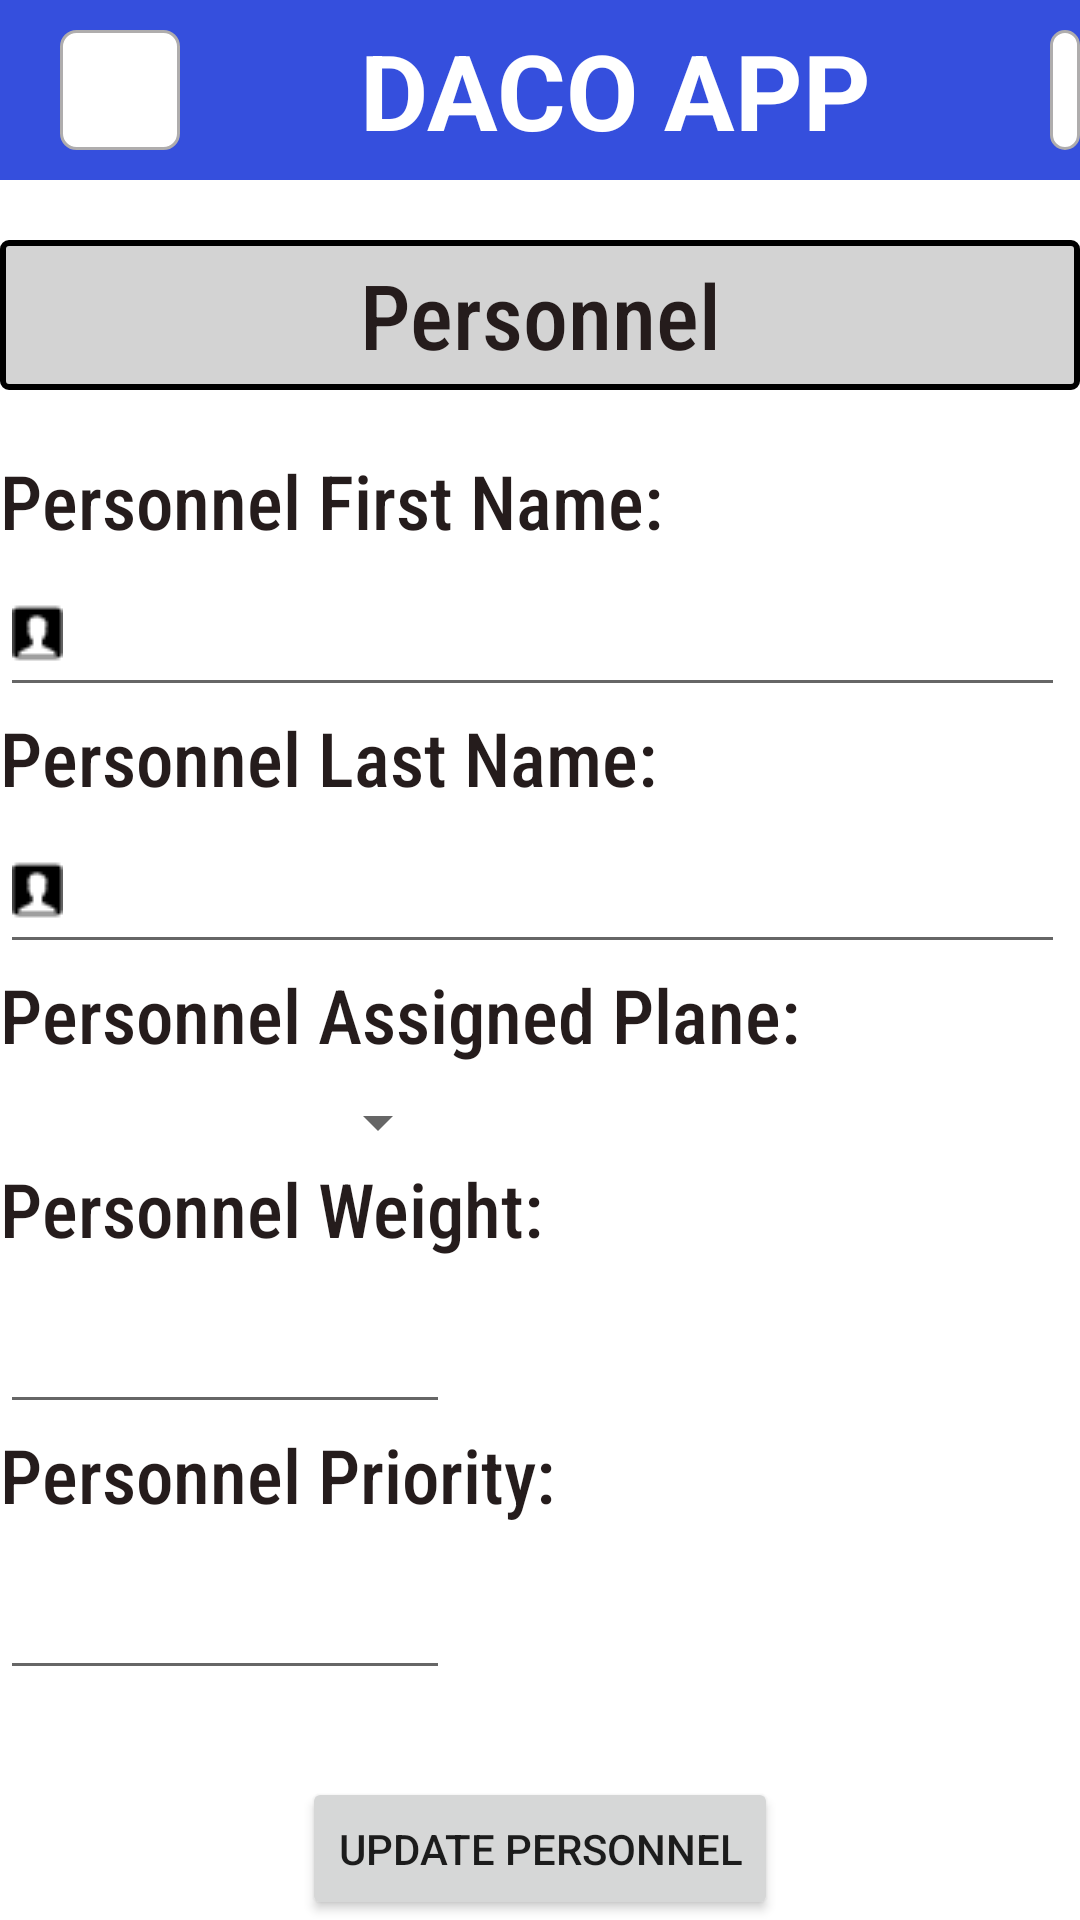

Reconstruct the res/layout file that produces this screen, plus the resources it refers to.
<!-- AndroidManifest.xml: application theme Theme.Daco -->
<!-- res/layout/activity_single_personnel.xml -->
<?xml version="1.0" encoding="utf-8"?>
<RelativeLayout xmlns:android="http://schemas.android.com/apk/res/android"
    xmlns:tools="http://schemas.android.com/tools"
    android:layout_width="match_parent"
    android:layout_height="match_parent"
    tools:context=".SinglePersonnelActivity">

    <RelativeLayout
        android:layout_width="match_parent"
        android:layout_height="wrap_content"
        android:layout_marginTop="80dp"
        android:background="@drawable/rectangle_shape">

        <TextView
            android:id="@+id/textView"
            android:layout_width="300dp"
            android:layout_height="50dp"
            android:layout_centerHorizontal="true"
            android:layout_gravity="center_horizontal|center"
            android:fontFamily="sans-serif-condensed-medium"
            android:gravity="center"
            android:text="@string/personnel"
            android:textColor="@color/design_default_color_primary"
            android:textSize="30sp" />

    </RelativeLayout>

    <RelativeLayout
        android:layout_width="match_parent"
        android:layout_height="590dp"
        android:layout_marginTop="150dp">

        <TextView
            android:id="@+id/personnel_fname"
            android:layout_width="match_parent"
            android:layout_height="wrap_content"
            android:fontFamily="sans-serif-condensed-medium"
            android:text="Personnel First Name:"
            android:textColor="@color/design_default_color_primary"
            android:textSize="25sp" />

        <EditText
            android:id="@+id/personnel_fname_input"
            android:layout_width="355dp"
            android:layout_height="52dp"
            android:layout_below="@id/personnel_fname"
            android:drawableStart="@drawable/username_icon"
            android:drawablePadding="10dp"
            android:inputType="text"
            tools:ignore="SpeakableTextPresentCheck"
            android:hint=""
            android:theme="@style/EditTextThemeOverlay"
            android:textColorHint="@color/purple_700"/>

        <TextView
            android:id="@+id/personnel_lname"
            android:layout_width="match_parent"
            android:layout_height="wrap_content"
            android:layout_below="@id/personnel_fname_input"
            android:fontFamily="sans-serif-condensed-medium"
            android:text="Personnel Last Name:"
            android:textColor="@color/design_default_color_primary"
            android:textSize="25sp" />

        <EditText
            android:id="@+id/personnel_lname_input"
            android:layout_width="355dp"
            android:layout_height="52dp"
            android:layout_below="@id/personnel_lname"
            android:drawableStart="@drawable/username_icon"
            android:drawablePadding="10dp"
            android:inputType="text"
            tools:ignore="SpeakableTextPresentCheck"
            android:hint=""
            android:theme="@style/EditTextThemeOverlay"
            android:textColorHint="@color/purple_700"/>

        <TextView
            android:id="@+id/peronnel_id"
            android:layout_width="match_parent"
            android:layout_height="wrap_content"
            android:layout_below="@id/personnel_lname_input"
            android:fontFamily="sans-serif-condensed-medium"
            android:text="Personnel Assigned Plane:"
            android:textColor="@color/design_default_color_primary"
            android:textSize="25sp" />

        <Spinner
            android:id="@+id/planes_spinner"
            android:layout_width="150dp"
            android:layout_height="wrap_content"
            android:layout_marginTop="7dp"
            android:layout_below="@id/peronnel_id"
            android:drawablePadding="10dp" />

        <TextView
            android:id="@+id/personnel_weight_label"
            android:layout_width="match_parent"
            android:layout_height="wrap_content"
            android:layout_below="@id/planes_spinner"
            android:fontFamily="sans-serif-condensed-medium"
            android:text="Personnel Weight:"
            android:textColor="@color/design_default_color_primary"
            android:textSize="25sp" />

        <EditText
            android:id="@+id/personnel_weight_input"
            android:layout_width="150dp"
            android:layout_height="wrap_content"
            android:layout_below="@id/personnel_weight_label"
            android:layout_marginTop="7dp"
            android:digits="0123456789"
            android:drawablePadding="10dp"
            android:hint=""
            android:inputType="number"
            android:maxLength="7"
            android:maxLines="1"
            android:minHeight="48dp"
            android:textColorHint="@color/purple_700"
            android:theme="@style/EditTextThemeOverlay"
            tools:ignore="SpeakableTextPresentCheck" />

        <TextView
            android:id="@+id/personnel_priority_label"
            android:layout_width="match_parent"
            android:layout_height="wrap_content"
            android:layout_below="@id/personnel_weight_input"
            android:fontFamily="sans-serif-condensed-medium"
            android:text="Personnel Priority:"
            android:textColor="@color/design_default_color_primary"
            android:textSize="25sp" />

        <EditText
            android:id="@+id/personnel_priority_input"
            android:layout_width="150dp"
            android:layout_height="wrap_content"
            android:layout_below="@id/personnel_priority_label"
            android:layout_marginTop="7dp"
            android:drawablePadding="10dp"
            android:digits="0123456789"
            android:inputType="number"
            android:maxLength="3"
            android:maxLines="1"
            android:minHeight="48dp"
            android:hint=""
            android:theme="@style/EditTextThemeOverlay"
            android:textColorHint="@color/purple_700"
            tools:ignore="SpeakableTextPresentCheck" />

        <Button
            android:id="@+id/update_personnel_button"
            android:layout_width="wrap_content"
            android:layout_height="wrap_content"
            android:layout_below="@id/personnel_priority_input"
            android:layout_centerInParent="true"
            android:layout_marginTop="29dp"
            android:text="Update Personnel" />


    </RelativeLayout>

    <RelativeLayout
        android:id="@+id/menu_search_panel"
        android:layout_width="match_parent"
        android:layout_height="wrap_content"
        android:background="@color/_bg_App_color">

        <TextView
            android:id="@+id/login"
            android:layout_width="250dp"
            android:layout_height="60dp"
            android:layout_marginStart="80dp"
            android:fontFamily="sans-serif"
            android:gravity="center"
            android:text="@string/daco_app_string"
            android:textColor="@color/white"
            android:textSize="35sp"
            android:textStyle="bold" />

        <LinearLayout
            android:layout_width="40dp"
            android:layout_height="40dp"
            android:layout_marginStart="20dp"
            android:layout_marginTop="10dp"
            android:gravity="center_horizontal|center_vertical"
            android:orientation="vertical"
            android:background="@drawable/edit_box_shape">

            <ImageView android:id="@+id/menu_icon"
                android:src="@drawable/menu_bar_icon"
                android:layout_width="30dp"
                android:layout_height="30dp" />
        </LinearLayout>

        <LinearLayout
            android:layout_width="40dp"
            android:layout_height="40dp"
            android:layout_marginStart="350dp"
            android:layout_marginTop="10dp"
            android:gravity="center_horizontal|center_vertical"
            android:orientation="vertical"
            android:background="@drawable/edit_box_shape">

            <ImageView android:id="@+id/search_icon"
                android:src="@drawable/searching_icon"
                android:layout_width="30dp"
                android:layout_height="30dp" />
        </LinearLayout>

    </RelativeLayout>

</RelativeLayout>
<!-- resources referenced by this layout -->
<resources>
  <color name="_bg_App_color">#354FDD</color>
  <color name="design_default_color_primary">#251C1C</color>
  <color name="purple_700">#FF3700B3</color>
  <color name="white">#FFFFFFFF</color>
  <!-- drawable edit_box_shape (drawable) -->
  <?xml version="1.0" encoding="utf-8"?>
  <shape xmlns:android="http://schemas.android.com/apk/res/android">
      <corners android:radius="5dp" />
      <stroke android:color="#AFADAD" android:width="1dp" />
      <solid android:color="@color/white" />
  </shape>
  <!-- drawable rectangle_shape (drawable) -->
  <?xml version="1.0" encoding="utf-8"?>
  <shape xmlns:android="http://schemas.android.com/apk/res/android"
      android:shape="rectangle" >
      <corners android:radius="2dp" />
      <stroke android:color="#000000" android:width="2dp" />
      <solid android:color="@color/rectangle_color" />
  </shape>
  <!-- drawable username_icon: png bitmap (drawable, 369 bytes) -->
  <string name="daco_app_string">DACO APP</string>
  <string name="personnel">Personnel</string>
  <style name="EditTextThemeOverlay" parent="ThemeOverlay.AppCompat">
  		<item name="colorAccent">@android:color/holo_blue_light</item>
  	</style>
  <style name="Theme.Daco" parent="Theme.MaterialComponents.DayNight.NoActionBar">
          
          <item name="colorPrimary">@color/purple_500</item>
          <item name="colorPrimaryVariant">@color/purple_700</item>
          <item name="colorOnPrimary">@color/white</item>
          
          <item name="colorSecondary">@color/teal_200</item>
          <item name="colorSecondaryVariant">@color/teal_700</item>
          <item name="colorOnSecondary">@color/black</item>
          
          <item name="android:statusBarColor" tools:targetApi="l">?attr/colorPrimaryVariant</item>
          
      </style>
  <color name="rectangle_color">#D3D3D3</color>
  <color name="purple_500">#FF6200EE</color>
  <color name="teal_200">#FF03DAC5</color>
  <color name="teal_700">#FF018786</color>
  <color name="black">#FF000000</color>
</resources>
